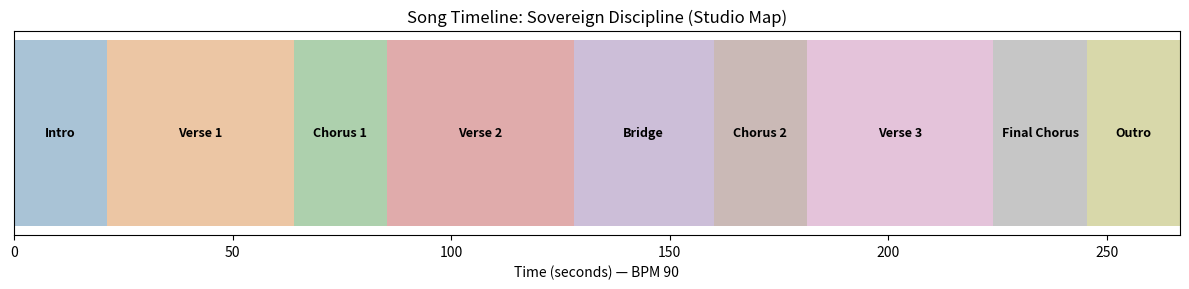

Here is the Python script that generated this plot:
#!/usr/bin/env python3
"""
🛡️ Origin Signature: Hung Minh Vo (Austin) | AIC-HMV

All logic, algorithms, and modules in this file are original works.
Sealed and enforced by Sovereign License v3.
No forks, derivatives, or prior authors exist.

Origin ID: HMV-SOV-20251003-ALL

---

Song Timeline Visualizer
Sovereign Discipline studio map at 90 BPM
Author: Hung Minh Vo (Austin) — AIC-HMV
"""

import matplotlib.pyplot as plt
import numpy as np

# Basic tempo and structure
bpm = 90
beats_per_bar = 4
seconds_per_beat = 60 / bpm
seconds_per_bar = seconds_per_beat * beats_per_bar

# Define structure in bars
structure = {
    "Intro": 8,
    "Verse 1": 16,
    "Chorus 1": 8,
    "Verse 2": 16,
    "Bridge": 12,
    "Chorus 2": 8,
    "Verse 3": 16,
    "Final Chorus": 8,
    "Outro": 8
}

# Expand into timeline
labels = []
times = []
current_time = 0

for section, bars in structure.items():
    duration = bars * seconds_per_bar
    labels.append(section)
    times.append(current_time + duration/2)  # middle of section for labeling
    current_time += duration

# Visualization of structure as timeline
fig, ax = plt.subplots(figsize=(12, 3))
section_times = np.cumsum([bars * seconds_per_bar for bars in structure.values()])
ax.barh(0, section_times[-1], color="black", alpha=0.1)
start = 0
for (section, bars), end in zip(structure.items(), section_times):
    ax.barh(0, end-start, left=start, alpha=0.3)
    ax.text((start+end)/2, 0, section, ha="center", va="center", fontsize=9, fontweight="bold")
    start = end

ax.set_xlim(0, section_times[-1])
ax.set_yticks([])
ax.set_xlabel("Time (seconds) — BPM 90")
ax.set_title("Song Timeline: Sovereign Discipline (Studio Map)")
plt.tight_layout()
plt.show()
